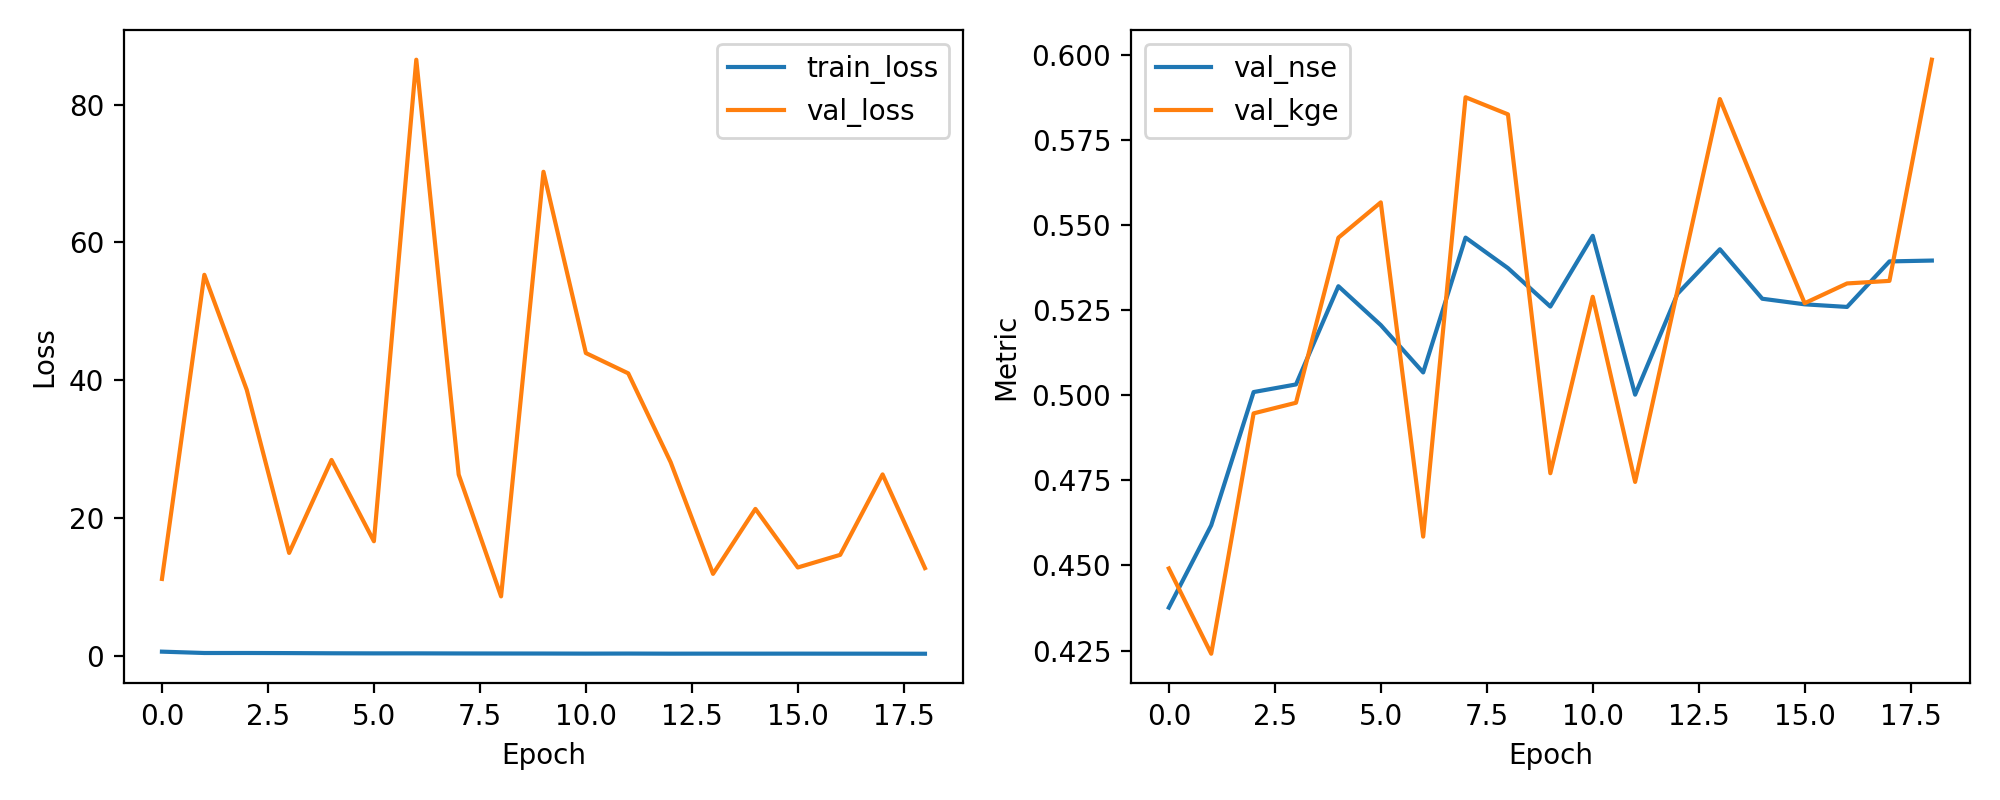

Values plotted in this chart, from the file beside it:
epoch, train_loss, val_loss, val_nse, val_kge
1, 0.5693, 11.13, 0.4376, 0.4491
2, 0.3733, 55.29, 0.4618, 0.4241
3, 0.375, 38.59, 0.5009, 0.4946
4, 0.3582, 14.9, 0.5031, 0.4978
5, 0.3324, 28.4, 0.532, 0.5462
6, 0.3186, 16.6, 0.5206, 0.5566
7, 0.3204, 86.52, 0.5067, 0.4585
8, 0.3067, 26.28, 0.5462, 0.5874
9, 0.3, 8.596, 0.5373, 0.5824
10, 0.2952, 70.25, 0.526, 0.4771
11, 0.2829, 43.93, 0.5468, 0.5289
12, 0.2921, 40.98, 0.5001, 0.4745
13, 0.2759, 28.08, 0.5298, 0.5307
14, 0.2806, 11.86, 0.5428, 0.5869
15, 0.2778, 21.3, 0.5283, 0.5564
16, 0.2801, 12.79, 0.5267, 0.527
17, 0.2764, 14.63, 0.5259, 0.5328
18, 0.2737, 26.3, 0.5393, 0.5335
19, 0.2655, 12.7, 0.5395, 0.5985
